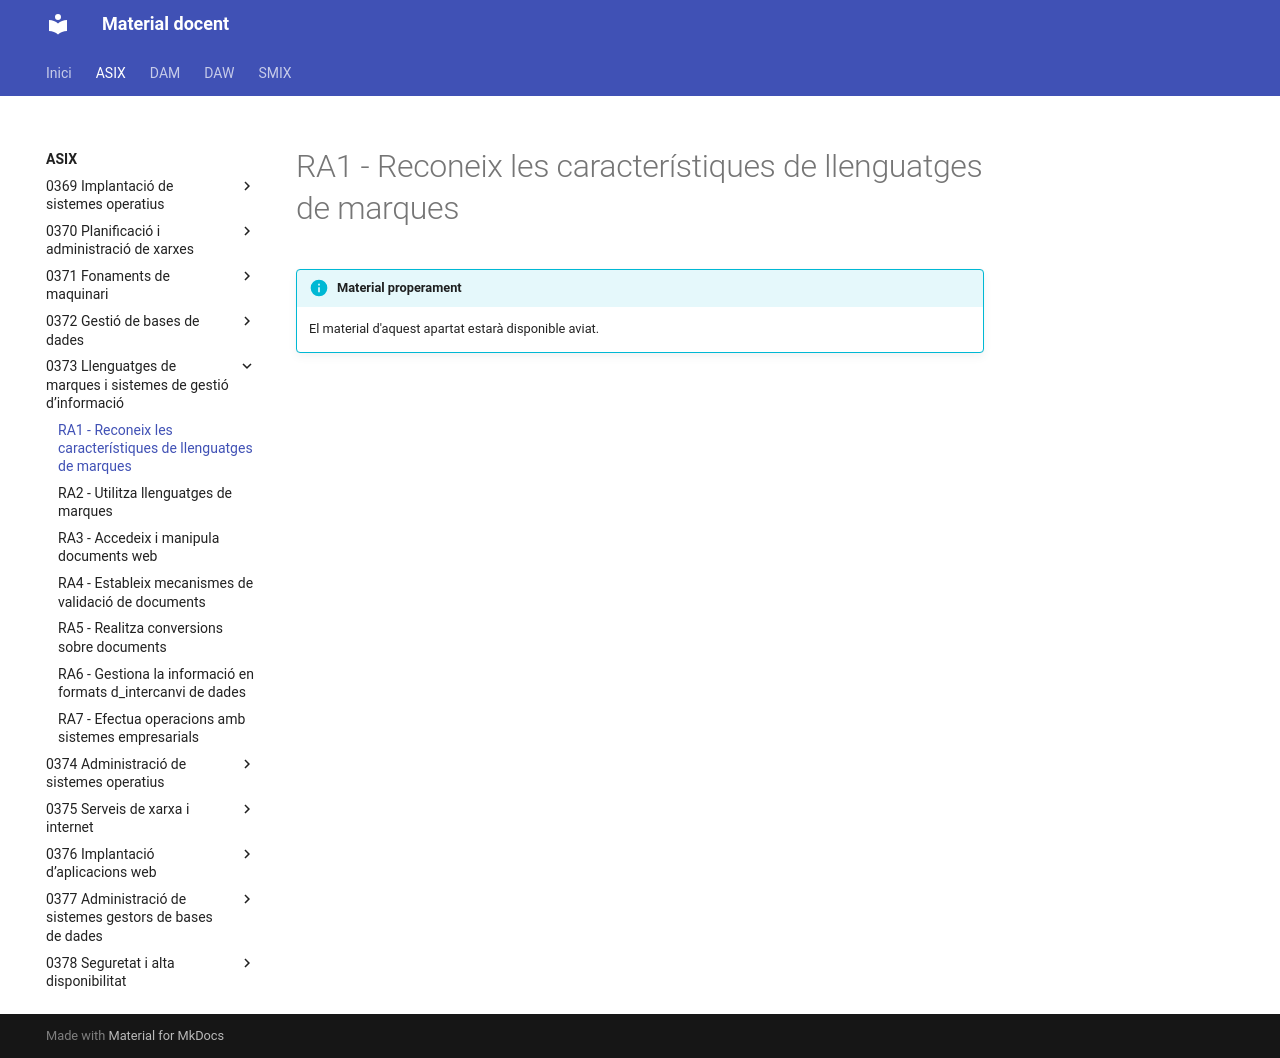

repository: aaragoprof/aaragoprof.github.io · page: asix/0373-llenguatges-de-marques-i-sistemes-de-ges/ra1/index.html · generator: mkdocs

# RA1 - Reconeix les característiques de llenguatges de marques

!!! info "Material properament"
    El material d'aquest apartat estarà disponible aviat.
